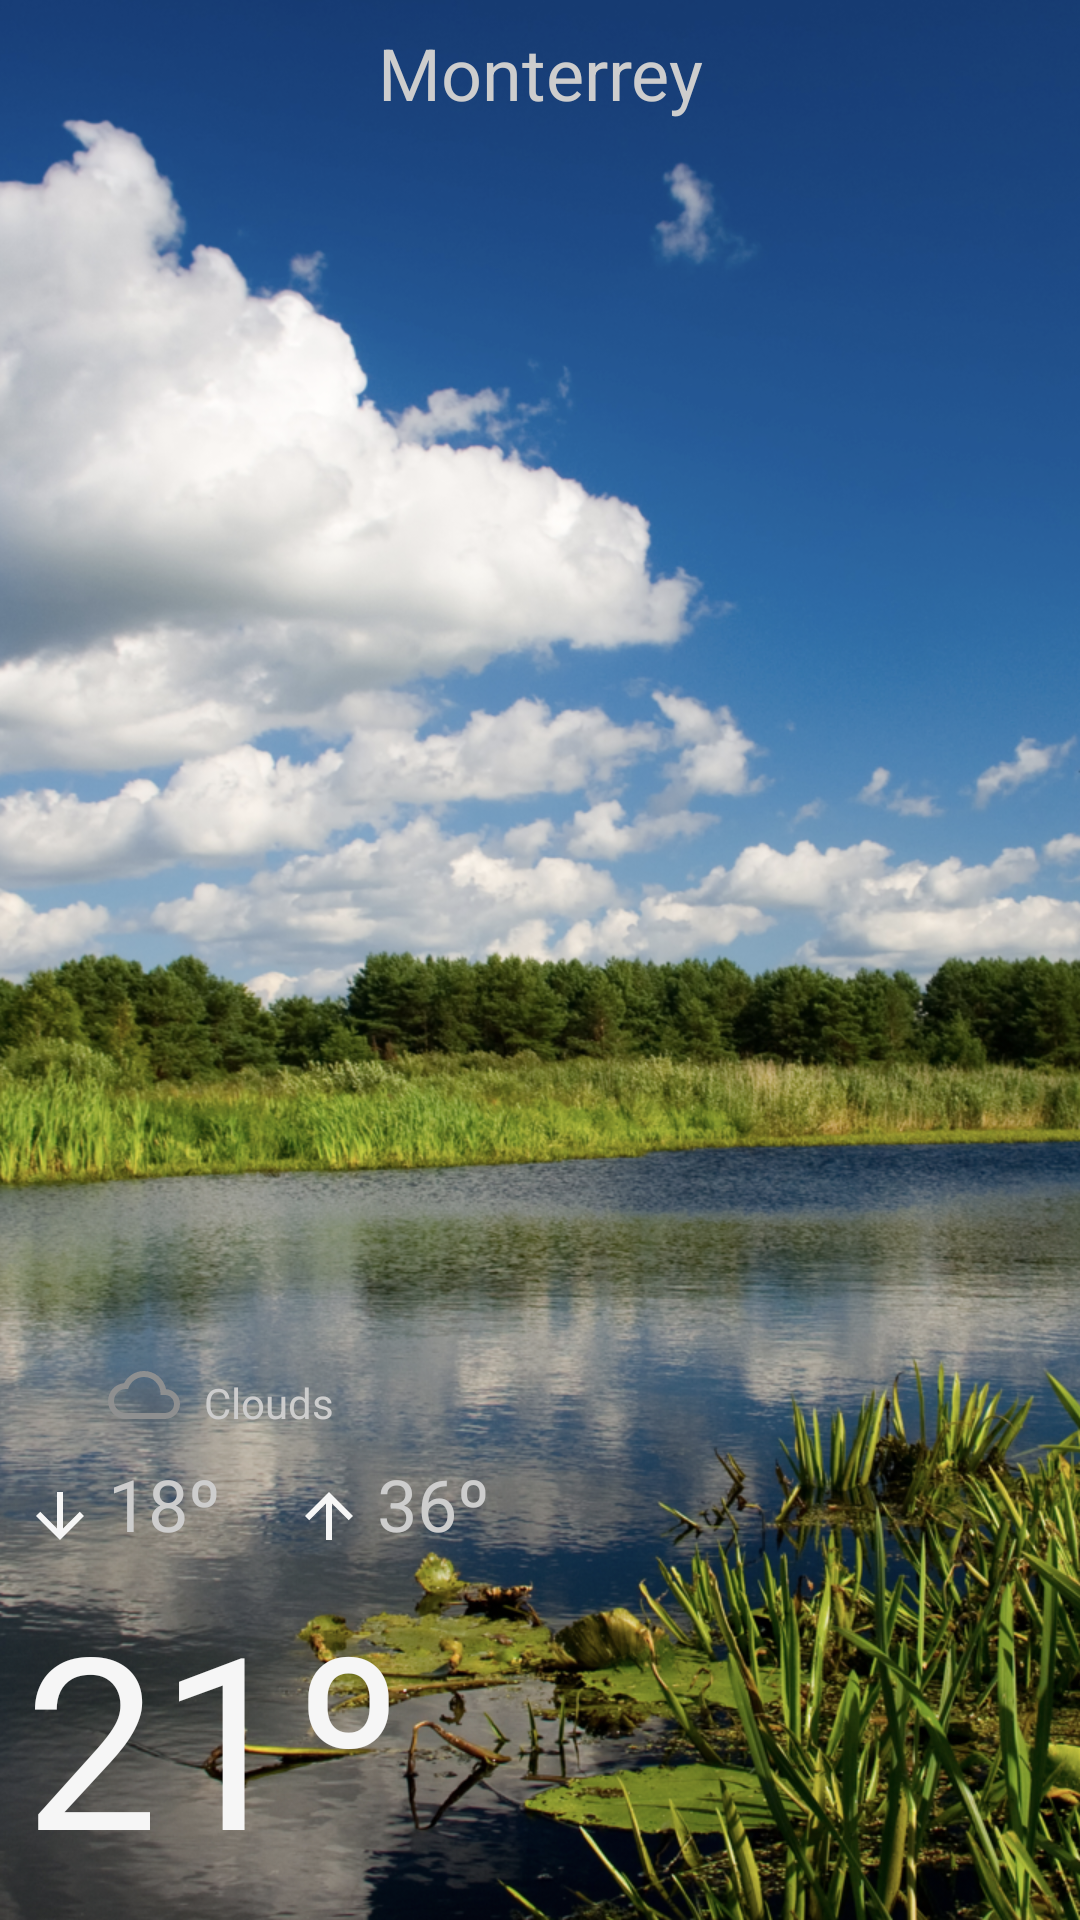

The Android layout XML behind this screen, and the referenced resources:
<!-- AndroidManifest.xml: application theme WeatherTheme -->
<!-- res/layout/fragment_actual_weather.xml -->
<?xml version="1.0" encoding="utf-8"?>
<FrameLayout xmlns:android="http://schemas.android.com/apk/res/android"
             xmlns:tools="http://schemas.android.com/tools"
             android:layout_width="match_parent"
             android:layout_height="match_parent"
             xmlns:app="http://schemas.android.com/apk/res-auto"
             tools:context=".base.WeatherActualFragment"
    >

    <androidx.coordinatorlayout.widget.CoordinatorLayout
        android:id="@+id/weather_container"
        android:layout_width="match_parent"
        android:layout_height="match_parent">

        <ImageView
            android:id="@+id/background_container"
            android:layout_width="match_parent"
            android:layout_height="match_parent"
            android:scaleType="centerCrop"
            android:src="@drawable/splash_day"
            />

        <TextView
            android:layout_width="match_parent"
            android:layout_height="wrap_content"
            android:id="@+id/city"
            android:text="Monterrey"
            android:gravity="center"
            android:textSize="@dimen/space_m"
            android:textColor="@color/lightest_gray"
            android:layout_marginTop="@dimen/space_xs"
            />
        <androidx.constraintlayout.widget.ConstraintLayout
            android:id="@+id/constraintLayout"
            android:layout_width="wrap_content"
            android:layout_height="match_parent"
            >

            <ImageView
                android:id="@+id/icon_temp_min"
                android:layout_width="wrap_content"
                android:layout_height="wrap_content"
                android:layout_marginBottom="8dp"
                android:textColor="@color/lightest_gray"
                android:src="@drawable/ic_arrow_down"
                app:layout_constraintBottom_toTopOf="@+id/temperature"
                app:layout_constraintLeft_toLeftOf="parent"
                android:layout_marginStart="@dimen/space_xs"
                />
            <TextView
                android:id="@+id/temp_min"
                android:layout_width="wrap_content"
                android:layout_height="wrap_content"
                android:layout_marginBottom="8dp"
                android:textColor="@color/lightest_gray"
                android:text="18º"
                android:textSize="@dimen/space_m"
                app:layout_constraintBottom_toTopOf="@+id/temperature"
               app:layout_constraintLeft_toRightOf="@id/icon_temp_min"
                android:layout_marginStart="@dimen/space_xxs"
                />

            <ImageView
                android:id="@+id/icon_temp_max"
                android:layout_width="wrap_content"
                android:layout_height="wrap_content"
                android:layout_marginBottom="8dp"
                android:textColor="@color/lightest_gray"
                android:src="@drawable/ic_arrow_up"
                app:layout_constraintBottom_toTopOf="@+id/temperature"
                app:layout_constraintLeft_toRightOf="@id/temp_min"
                android:layout_marginStart="@dimen/space_m"
                />

            <TextView
                android:id="@+id/temp_max"
                android:layout_width="wrap_content"
                android:layout_height="wrap_content"
                android:textColor="@color/lightest_gray"
                android:text="36º"
                android:textSize="@dimen/space_m"
                android:layout_marginBottom="8dp"
                app:layout_constraintLeft_toRightOf="@id/icon_temp_max"
                app:layout_constraintBottom_toTopOf="@id/temperature"
                android:layout_marginStart="@dimen/space_xxs"
                />

            <ImageView
                android:id="@+id/icon_sky"
                android:layout_width="wrap_content"
                android:layout_height="wrap_content"
                android:src="@drawable/ic_cloud"
                app:layout_constraintBottom_toTopOf="@id/temp_min"
                app:layout_constraintStart_toStartOf="@+id/temp_min"
                android:layout_marginBottom="@dimen/space_xs"
                tools:ignore="MissingConstraints"
                />

            <TextView
                android:id="@+id/sky"
                android:layout_width="wrap_content"
                android:layout_height="wrap_content"
                android:text="Clouds"
                android:textColor="@color/lightest_gray"
                app:layout_constraintLeft_toRightOf="@+id/icon_sky"
                app:layout_constraintBottom_toTopOf="@id/temp_min"
                android:layout_marginStart="@dimen/space_xs"
                android:layout_marginBottom="@dimen/space_xs"
                />
            <TextView
                android:id="@+id/temperature"
                android:layout_width="wrap_content"
                android:layout_height="wrap_content"
                style="@style/WeatherTextView.Weather"
                android:text="21º"
                app:layout_anchorGravity="start|bottom"
                android:textColor="@color/almost_white"
                android:layout_marginStart="@dimen/space_xs"
                android:layout_marginBottom="@dimen/space_xs"
                app:layout_constraintBottom_toBottomOf="parent"
                app:layout_constraintLeft_toLeftOf="parent"
                />
        </androidx.constraintlayout.widget.ConstraintLayout>

    </androidx.coordinatorlayout.widget.CoordinatorLayout>
</FrameLayout>
<!-- resources referenced by this layout -->
<resources>
  <color name="almost_white">#F6F6F6</color>
  <color name="lightest_gray">#CDCDCD</color>
  <dimen name="space_m">24dp</dimen>
  <dimen name="space_xs">8dp</dimen>
  <dimen name="space_xxs">4dp</dimen>
  <!-- drawable ic_arrow_down (drawable) -->
  <vector xmlns:android="http://schemas.android.com/apk/res/android"
      android:width="24dp"
      android:height="24dp"
      android:viewportWidth="24"
      android:viewportHeight="24">
    <path
        android:pathData="M20,12l-1.41,-1.41L13,16.17V4h-2v12.17l-5.58,-5.59L4,12l8,8 8,-8z"
        android:fillColor="#F6F6F6"/>
  </vector>
  <!-- drawable ic_arrow_up (drawable) -->
  <vector xmlns:android="http://schemas.android.com/apk/res/android"
      android:width="24dp"
      android:height="24dp"
      android:viewportWidth="24"
      android:viewportHeight="24">
    <path
        android:fillColor="#F6F6F6"
        android:pathData="M4,12l1.41,1.41L11,7.83V20h2V7.83l5.58,5.59L20,12l-8,-8 -8,8z"/>
  </vector>
  <!-- drawable ic_cloud (drawable) -->
  <vector android:alpha="0.93" android:height="24dp"
      android:viewportHeight="24" android:viewportWidth="24"
      android:width="24dp" xmlns:android="http://schemas.android.com/apk/res/android">
      <path android:fillColor="#929292" android:pathData="M19.35,10.04C18.67,6.59 15.64,4 12,4 9.11,4 6.6,5.64 5.35,8.04 2.34,8.36 0,10.91 0,14c0,3.31 2.69,6 6,6h13c2.76,0 5,-2.24 5,-5 0,-2.64 -2.05,-4.78 -4.65,-4.96zM19,18H6c-2.21,0 -4,-1.79 -4,-4s1.79,-4 4,-4h0.71C7.37,7.69 9.48,6 12,6c3.04,0 5.5,2.46 5.5,5.5v0.5H19c1.66,0 3,1.34 3,3s-1.34,3 -3,3z"/>
  </vector>
  <!-- drawable splash_day: webp bitmap (drawable-hdpi, 404384 bytes) -->
  <style name="WeatherTextView.Weather">
          <item name="android:textSize">80sp</item>
          <item name="android:lineSpacingExtra">2sp</item>
          <item name="android:textColor">@color/white</item>
      </style>
  <style name="WeatherTheme" parent="Theme.AppCompat.Light.NoActionBar">
  
          <item name="colorPrimary">@color/primary</item>
          <item name="colorPrimaryDark">@color/primary_dark</item>
          <item name="colorAccent">@color/accent</item>
          <item name="colorControlNormal">@color/control_color_normal</item>
          <item name="colorControlActivated">@color/control_color_activated</item>
          <item name="colorControlHighlight">@color/control_color_highlighted</item>
  
          <item name="actionBarTheme">@style/WeatherActionBarTheme</item>
          <item name="toolbarStyle">@style/WeatherToolBar</item>
  
      </style>
  <color name="white">#FFFFFF</color>
  <color name="primary">@color/dark_gray</color>
  <color name="primary_dark">@color/almost_black</color>
  <color name="accent">@color/brand_primary</color>
  <color name="control_color_normal">@color/lighter_gray</color>
  <color name="control_color_activated">@color/accent</color>
  <color name="control_color_highlighted">@color/accent</color>
  <style name="WeatherActionBarTheme" parent="ThemeOverlay.AppCompat.Dark.ActionBar">
          <item name="toolbarStyle">@style/WeatherToolBar</item>
          <item name="actionBarStyle">@style/WeatherToolBar</item>
      </style>
  <style name="WeatherToolBar" parent="Widget.AppCompat.Toolbar">
          <item name="android:background">@color/accent</item>
          <item name="android:minHeight">?attr/actionBarSize</item>
          <item name="android:theme">@style/WeatherActionBarTheme</item>
          <item name="popupTheme">@style/ThemeOverlay.AppCompat.Light</item>
  
          <item name="titleTextColor">@color/text_color_inverse</item>
      </style>
  <color name="dark_gray">#616365</color>
  <color name="almost_black">#2B3A44</color>
  <color name="brand_primary">#284e36</color>
  <color name="lighter_gray">#BCBEC0</color>
  <color name="text_color_inverse">@color/white</color>
</resources>
